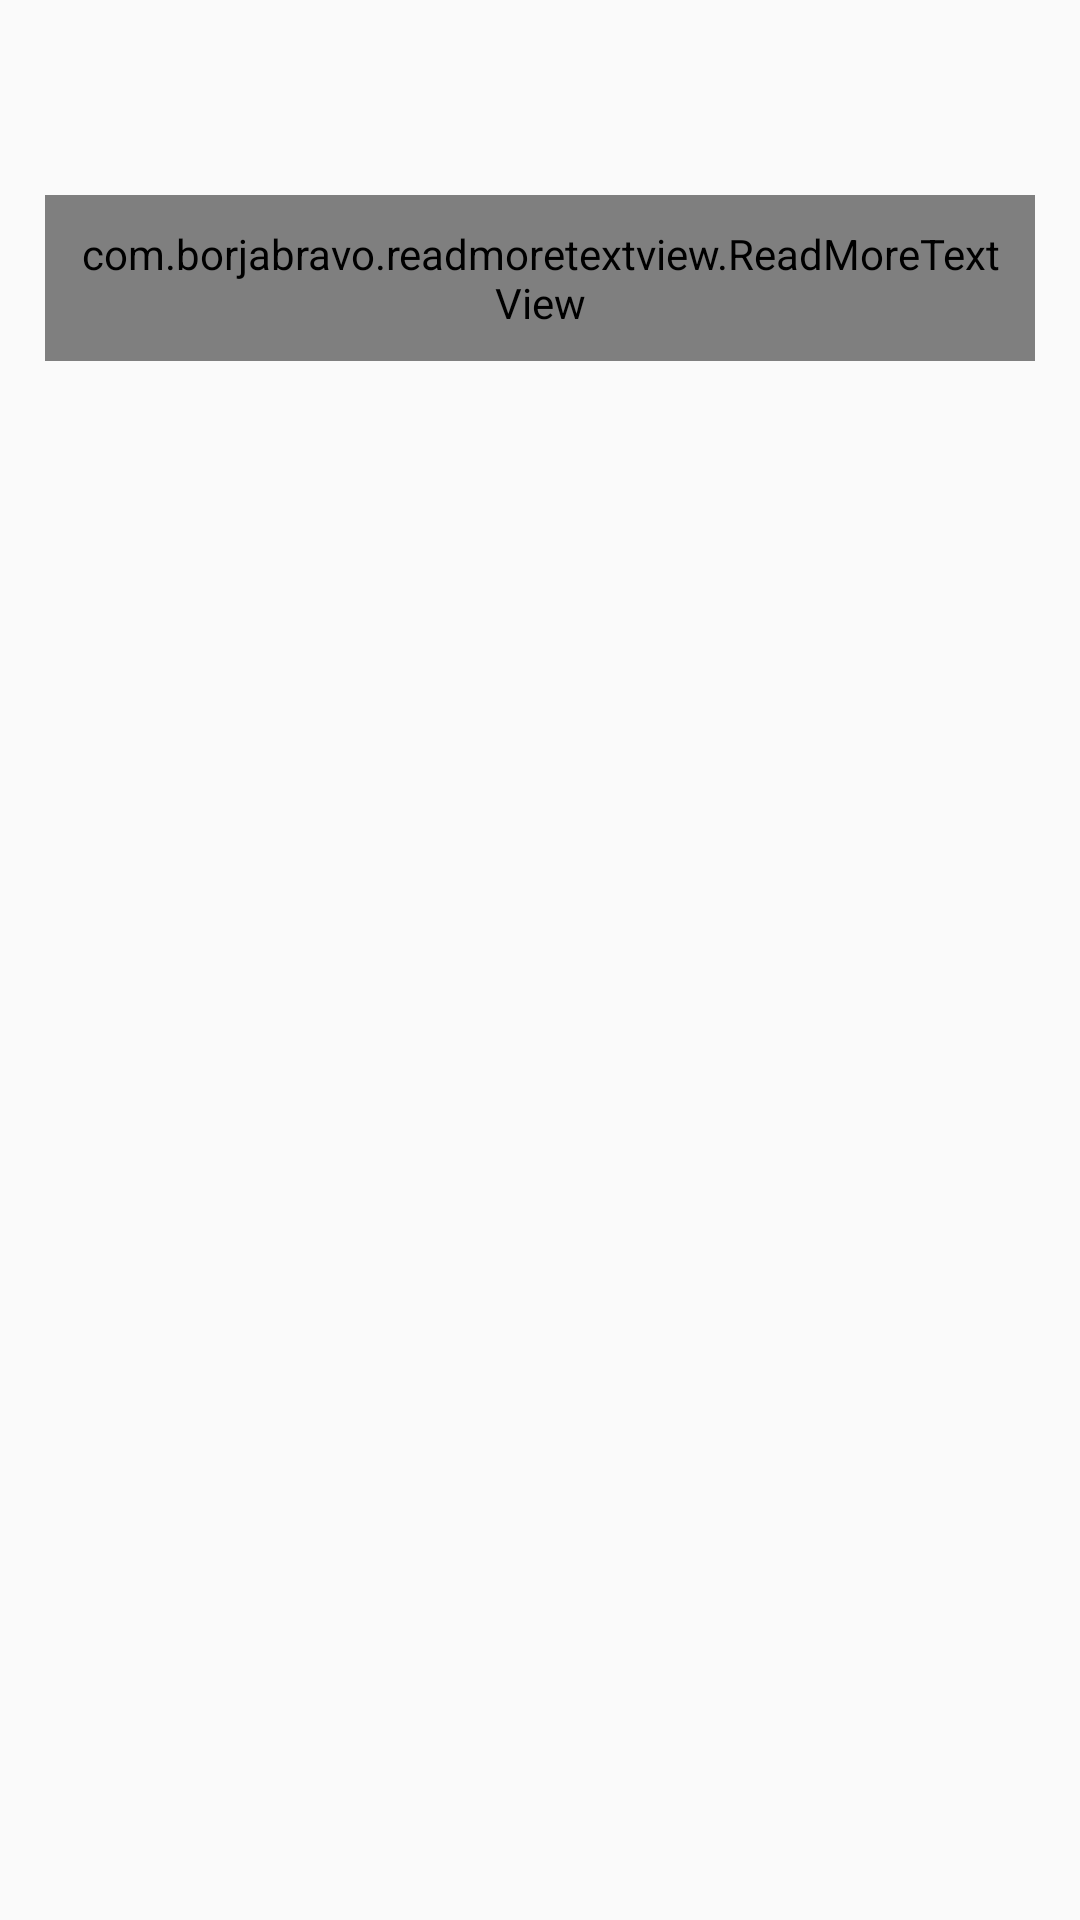

This screen was rendered from an Android layout file. Write that file and the resources it references.
<!-- AndroidManifest.xml: application theme AppTheme -->
<!-- res/layout/review_layout.xml -->
<?xml version="1.0" encoding="utf-8"?>
<LinearLayout xmlns:android="http://schemas.android.com/apk/res/android"
              xmlns:app="http://schemas.android.com/apk/res-auto"
              xmlns:tools="http://schemas.android.com/tools"
              android:layout_width="match_parent"
              android:layout_height="wrap_content"
              android:layout_margin="10dp"
              android:orientation="vertical">

    <LinearLayout
        android:layout_width="match_parent"
        android:layout_height="wrap_content"
        android:layout_gravity="start">

        <ImageView
            android:layout_width="50dp"
            android:layout_height="50dp"
            android:contentDescription="@string/userIcon"
            android:src="@drawable/user"/>

        <TextView
            android:id="@+id/AuthorTxt"
            android:layout_width="match_parent"
            android:layout_height="wrap_content"
            android:layout_gravity="center"
            android:layout_margin="5dp"
            android:gravity="start"
            android:textStyle="bold|italic"
            tools:text="UserName"/>
    </LinearLayout>

    <com.borjabravo.readmoretextview.ReadMoreTextView
        android:id="@+id/ContentTxt"
        android:layout_width="match_parent"
        android:layout_height="wrap_content"
        android:layout_margin="15dp"
        android:background="@drawable/review_drawable"
        android:gravity="start"
        android:padding="10dp"
        app:colorClickableText="@color/primary_dark"
        tools:text="user Review"/>
</LinearLayout>
<!-- resources referenced by this layout -->
<resources>
  <color name="primary_dark">#D32F2F</color>
  <!-- drawable review_drawable (drawable) -->
  <?xml version="1.0" encoding="utf-8"?>
  <shape xmlns:android="http://schemas.android.com/apk/res/android"
         android:shape="rectangle">
      <solid
          android:color="@color/reviewMessage"/>
  
      <corners
          android:radius="20dp"/>
      <stroke
          android:width="1dp"
          android:color="@android:color/white"
          />
  
  
  </shape>
  <string name="userIcon" translatable="false">User Icon</string>
  <style name="AppTheme" parent="Theme.AppCompat.Light.DarkActionBar">
          
          <item name="colorPrimary">@color/primary</item>
          <item name="colorPrimaryDark">@color/primary_dark</item>
          <item name="colorAccent">@color/colorAccent</item>
  
      </style>
  <color name="reviewMessage">#5D6D7E</color>
  <color name="primary">#F44336</color>
  <color name="colorAccent">#009688</color>
</resources>
